Run: headless pygame with SDL's dummy video driver; simulated clock (each Clock.tick advances the game by its frame time, no real sleeping); random seed 0; keys injected as events and as key.get_pressed() state; no mouse input.
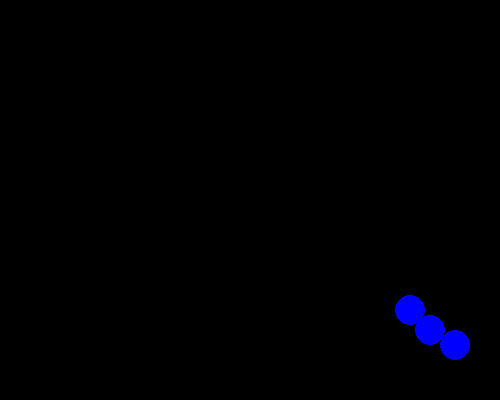
Frame 1 of 4 · flips 1–60 · no input
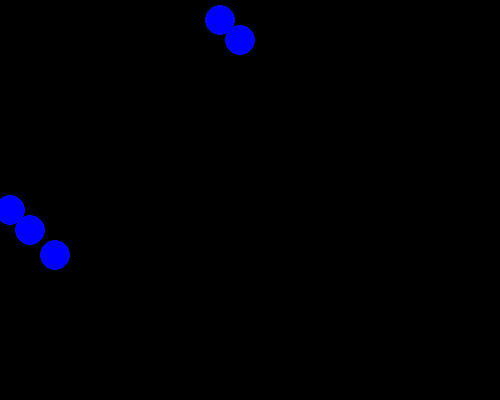
Frame 2 of 4 · flips 61–180 · tapped SPACE, RETURN · held RIGHT (→), D
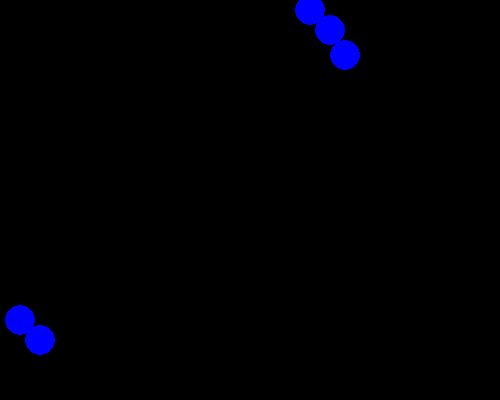
Frame 3 of 4 · flips 181–300 · held DOWN (↓), S
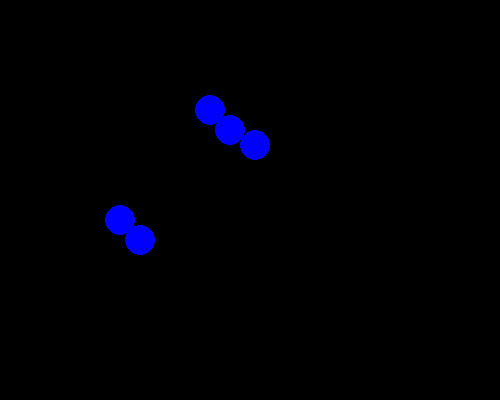
Frame 4 of 4 · flips 301–420 · held LEFT (←), A, UP (↑), W

The pygame program that drew these frames:

import pygame


class Snake():
    def __init__(self):
        super().__init__()
        self.snakeBody = [
            [160, 160],
            [145, 145],
            [130, 130],
            [115, 115],
            [100, 100],
        ]
        self.speedX = 5
        self.speedY = 5

    def drawSnake(self):
        for ball in self.snakeBody:
            pygame.draw.circle(screen, "blue", (ball), 15)

    def snakeMovement(self):
        for i in range(1, len(self.snakeBody), 1):
            self.snakeBody[i][1] = self.snakeBody[i-1][0]-10
            self.snakeBody[i][0] = self.snakeBody[i-1][1]-10
        # if (self.speedY <= 0):
        #     for i in range(1, len(self.snakeBody), 1):
        #         self.snakeBody[i][0] = self.snakeBody[i-1][1] + 12
        # else:
        #     for i in range(1, len(self.snakeBody), 1):
        #         self.snakeBody[i][0] = self.snakeBody[i-1][1] - 12

        # if (self.speedX <= 0):
        #     for i in range(1, len(self.snakeBody), 1):
        #         self.snakeBody[i][0] = self.snakeBody[i-1][0] + 12
        # else:
        #     for i in range(1, len(self.snakeBody), 1):
        #         self.snakeBody[i][1] = self.snakeBody[i-1][0] - 12

        self.snakeBody[0][0] += self.speedX
        self.snakeBody[0][1] += self.speedY

    def snakeBounces(self):
        if (self.snakeBody[0][0] <= 0):
            self.speedX *= -1
        if (self.snakeBody[0][0] >= 500):
            self.speedX *= -1
        if (self.snakeBody[0][1] <= 0):
            self.speedY *= -1
        if (self.snakeBody[0][1] >= 400):
            self.speedY *= -1
            # for i in range(len(self.snakeBody)-1, 0, -1):
            #     self.snakeBody.pop(i)
            #     self.snakeBody.append([self.snakeBody[i-1][0] - 12,
            #                            self.snakeBody[i-1][1] + 12])
            #     print(self.snakeBody)

    def updateSnake(self):
        self.drawSnake()
        self.snakeMovement()
        self.snakeBounces()
        print(self.snakeBody)


# pygame setup
pygame.init()
screen = pygame.display.set_mode((500, 400))
clock = pygame.time.Clock()
running = True

snake = Snake()

while running:
    for event in pygame.event.get():
        if event.type == pygame.QUIT:
            running = False

    screen.fill("black")

    snake.updateSnake()

    pygame.display.flip()

    clock.tick(60)

pygame.quit()
